Run: headless pygame with SDL's dummy video driver; simulated clock (each Clock.tick advances the game by its frame time, no real sleeping); random seed 0; keys injected as events and as key.get_pressed() state; mouse plan: one left click at the window centre at the start of phase 2, then a move to the lower-right quarter at the start of phase 3.
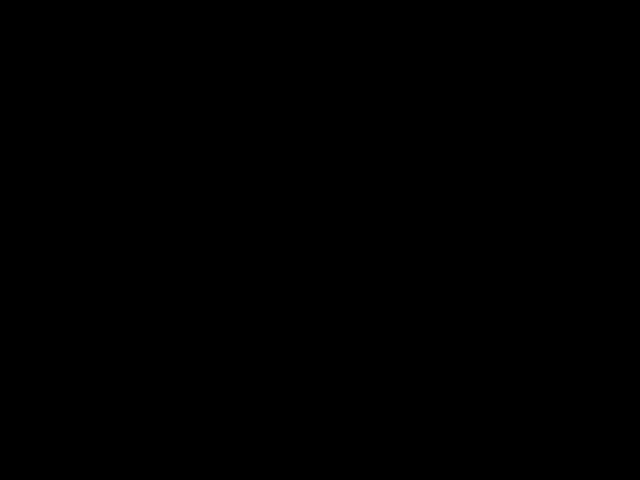
Frame 1 of 4 · flips 1–60 · no input
Frame 2 of 4 · flips 61–180 · clicked the window centre · tapped SPACE, RETURN · held RIGHT (→), D · screen unchanged from frame 1, image omitted
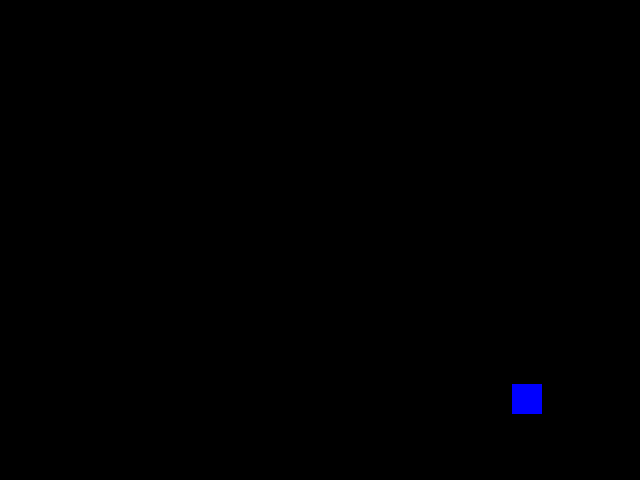
Frame 3 of 4 · flips 181–300 · moved the mouse to the lower-right quarter · held DOWN (↓), S
Frame 4 of 4 · flips 301–420 · held LEFT (←), A, UP (↑), W · screen unchanged from frame 3, image omitted

The pygame program that drew these frames:

import pygame


def main():
    pygame.init()
    screen = pygame.display.set_mode((640, 480))
    clock = pygame.time.Clock()

    # defining constants
    radius = 15
    x = 0
    y = 0
    mode = 'blue'
    points = []
    geometricals = []
    erase_buffer = []

    while True:
        
        pressed = pygame.key.get_pressed()
        
        alt_held = pressed[pygame.K_LALT] or pressed[pygame.K_RALT]
        ctrl_held = pressed[pygame.K_LCTRL] or pressed[pygame.K_RCTRL]
        lmouse_held = pygame.mouse.get_pressed()[0]
        
        for event in pygame.event.get():
            
            # determin if X was clicked, or Ctrl+W or Alt+F4 was used
            if event.type == pygame.QUIT:
                return
            if event.type == pygame.KEYDOWN:
                if event.key == pygame.K_w and ctrl_held:
                    return
                if event.key == pygame.K_F4 and alt_held:
                    return
                if event.key == pygame.K_ESCAPE:
                    return
            
                # determine if a letter key was pressed
                if event.key == pygame.K_r:
                    if ctrl_held:
                        mode = 'red'
                    else:
                        position = pygame.mouse.get_pos()
                        geometricals.append(('rect', (*position, radius*4, radius*2), mode))
                elif event.key == pygame.K_c:
                    position = pygame.mouse.get_pos()
                    geometricals.append(('circ', position, radius, mode))
                elif event.key == pygame.K_s:
                    position = pygame.mouse.get_pos()
                    geometricals.append(('rect', (*position, radius*2, radius*2), mode))
                elif event.key == pygame.K_i:
                    position = pygame.mouse.get_pos()
                    triangle_points = [
                        (position[0] - radius*4, position[1] - radius*4),
                        (position[0] - radius*4, position[1] + radius*4),
                        (position[0], position[1] + radius*4)
                    ]
                    geometricals.append(('triangle', triangle_points, mode))
                elif event.key == pygame.K_h:  # rhombus
                    position = pygame.mouse.get_pos()
                    rhombus_points = [
                        (position[0], position[1] - radius*4),  # top
                        (position[0] + radius*4, position[1]),  # right
                        (position[0], position[1] + radius*4),  # bottom
                        (position[0] - radius*4, position[1])   # left
                    ]
                    geometricals.append(('rhombus', rhombus_points, mode))
                elif event.key == pygame.K_t:  # equilateral triangle
                    position = pygame.mouse.get_pos()
                    size = radius * 4
                    # Calculate points for equilateral triangle
                    height = size * (3 ** 0.5) / 2
                    triangle_points = [
                        (position[0], position[1] - height),  # top
                        (position[0] - size/2, position[1] + height/2),  # bottom left
                        (position[0] + size/2, position[1] + height/2)   # bottom right
                    ]
                    geometricals.append(('triangle', triangle_points, mode))
                elif event.key == pygame.K_g:
                    mode = 'green'
                elif event.key == pygame.K_b:
                    mode = 'blue'
                elif event.key == pygame.K_e:
                    if ctrl_held:
                        # mode = 'black'
                        points = []
                        geometricals = []
                    else:
                        mode = "black"

            if event.type == pygame.MOUSEBUTTONDOWN:
                if event.button == 1 and ctrl_held: # left click grows radius
                    radius = min(200, radius + 1)
                elif event.button == 3: # right click shrinks radius
                    radius = max(1, radius - 1)
            
            if event.type == pygame.MOUSEMOTION and lmouse_held:
                # if mouse moved, add point to list - just add coordinates to the general queue
                position = event.pos
                points = points + [(position, mode)]
                # points = points[-256:] # takes only the last -256

        screen.fill((0, 0, 0))

        mouse_x, mouse_y = pygame.mouse.get_pos()

        # draw all points
        i = 0
        while i < len(points) - 1:
            drawLineBetween(screen, i, points[i][0], points[i + 1][0], radius, points[i][1])
            i += 1

        for geometry in geometricals:
            match geometry[0]:
                case 'circ':
                    pygame.draw.circle(screen, geometry[3], geometry[1], geometry[2])

                case "rect":
                    color = geometry[2]
                    form = geometry[1]
                    rect_setup = pygame.Rect(*form)
                    pygame.draw.rect(screen, color, rect_setup)
    
                    if lmouse_held and rect_setup.collidepoint(mouse_x, mouse_y):
                        erase_rect = pygame.Rect(mouse_x - radius // 2, mouse_y - radius // 2, radius, radius)
                        erase_buffer.append((erase_rect, mode))

                case "triangle":
                    color = geometry[2]
                    pygame.draw.polygon(screen, color, geometry[1])
                case "rhombus":
                    color = geometry[2]
                    pygame.draw.polygon(screen, color, geometry[1])
            # geometry.draw(screen)

        for rect, color in erase_buffer:
            pygame.draw.rect(screen, color, rect)

        pygame.display.flip()

        clock.tick(60)

# break down the logic 
def drawLineBetween(screen, index, start, end, width, color_mode, gradient=False):
    # print(start, end, color_mode)
    if gradient:
        c1 = max(0, min(255, 2 * index - 256)) # the gradient effects
        c2 = max(0, min(255, 2 * index))

        if color_mode == 'blue':
            color = (c1, c1, c2)
        elif color_mode == 'red':
            color = (c2, c1, c1)
        elif color_mode == 'green':
            color = (c1, c2, c1)
        elif color_mode == 'black':
            color = (0, 0, 0)
    else:
        color = color_mode

    # takes the difference in coordinates between two adjacent indices
    dx = start[0] - end[0] 
    dy = start[1] - end[1]
    iterations = max(abs(dx), abs(dy))
    
    # iterate over the changed magnitude(step by step)
    for i in range(iterations):
        # progress = 1.0 * i / iterations
        progress = i / float(iterations)
        # left progess
        aprogress = 1 - progress
        x = int(aprogress * start[0] + progress * end[0]) # calculate the interpolated point    
        y = int(aprogress * start[1] + progress * end[1])
        pygame.draw.circle(screen, color, (x, y), width)

main()
